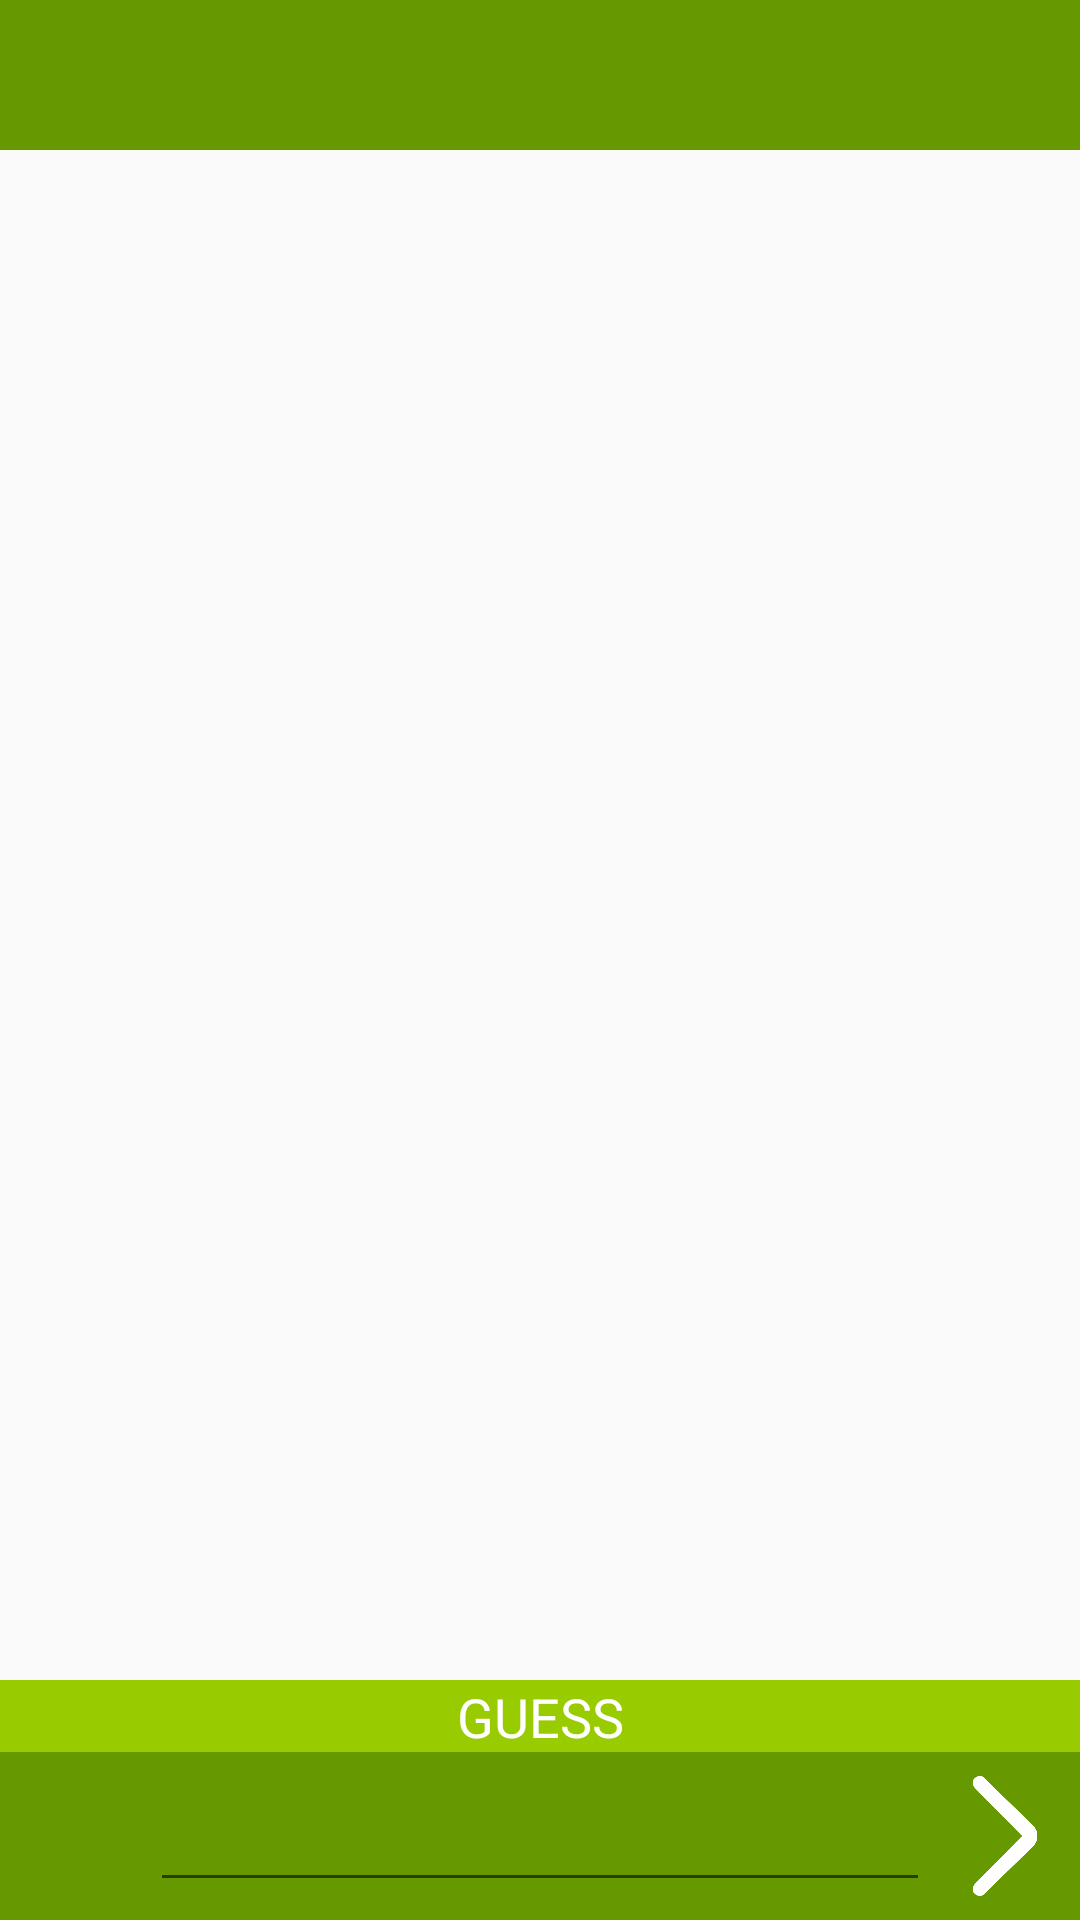

This screen was rendered from an Android layout file. Write that file and the resources it references.
<!-- AndroidManifest.xml: application theme AppTheme -->
<!-- res/layout/fragment_guess.xml -->
<?xml version="1.0" encoding="utf-8"?>
<RelativeLayout xmlns:android="http://schemas.android.com/apk/res/android"
    android:layout_width="match_parent" android:layout_height="match_parent">
    <RelativeLayout
        android:id="@+id/relativeLayout"
        android:layout_width="fill_parent"
        android:layout_height="80dp"
        android:background="@color/theme_green"
        android:orientation="vertical"

        android:layout_alignParentBottom="true"

        android:weightSum="1">
        <TextView
            android:id="@+id/guessText"
            android:layout_width="fill_parent"
            android:layout_height="24dp"
            android:textAppearance="?android:attr/textAppearanceMedium"
            android:text="@string/guess"

            android:gravity="center"
            android:layout_gravity="center_vertical"

            android:textColor="@color/white"
            android:background="@color/theme_lightgreen" />

        <EditText
            android:id="@+id/guessInput"
            android:layout_width="match_parent"
            android:layout_height="50dp"
            android:textAppearance="?android:attr/textAppearanceLarge"
            android:inputType="text"
            android:gravity="center"
            android:layout_marginLeft="50dp"
            android:textColor="@color/white"
            android:layout_below="@+id/guessText"

            android:layout_toLeftOf="@+id/nextGuess"
            android:layout_alignParentLeft="true"
            android:layout_alignParentStart="true" />

        <ImageView
            android:id="@+id/nextGuess"

            android:layout_width="50dp"
            android:layout_height="40dp"
            android:src="@drawable/next"
            android:layout_gravity="right"
            android:layout_marginTop="8dp"
            android:layout_alignTop="@+id/guessInput"
            android:layout_alignParentRight="true"
            android:layout_alignParentEnd="true"


            android:tag="guess"/>

    </RelativeLayout>
    <TextView
        android:layout_width="fill_parent"
        android:layout_height="50dp"
        android:background="@color/theme_green"
        android:layout_alignParentTop="true"
        android:layout_alignParentLeft="true"
        android:layout_alignParentStart="true" />
    <ImageView
        android:id="@+id/sketchView"
        android:layout_width="fill_parent"
        android:layout_height="fill_parent"

        android:layout_centerVertical="true"
        android:layout_centerHorizontal="true"
        android:layout_marginBottom="80dp"
        android:layout_alignBottom="@id/relativeLayout"
        android:layout_marginTop="50dp"
        />




</RelativeLayout>
<!-- resources referenced by this layout -->
<resources>
  <color name="theme_green">#FF669900</color>
  <color name="theme_lightgreen">#FF99cc00</color>
  <color name="white">#FFFFFFFF</color>
  <!-- drawable next: png bitmap (drawable, 4648 bytes) -->
  <string name="guess">GUESS</string>
  <style name="AppTheme" parent="Theme.AppCompat.Light">
  
  
      </style>
</resources>
